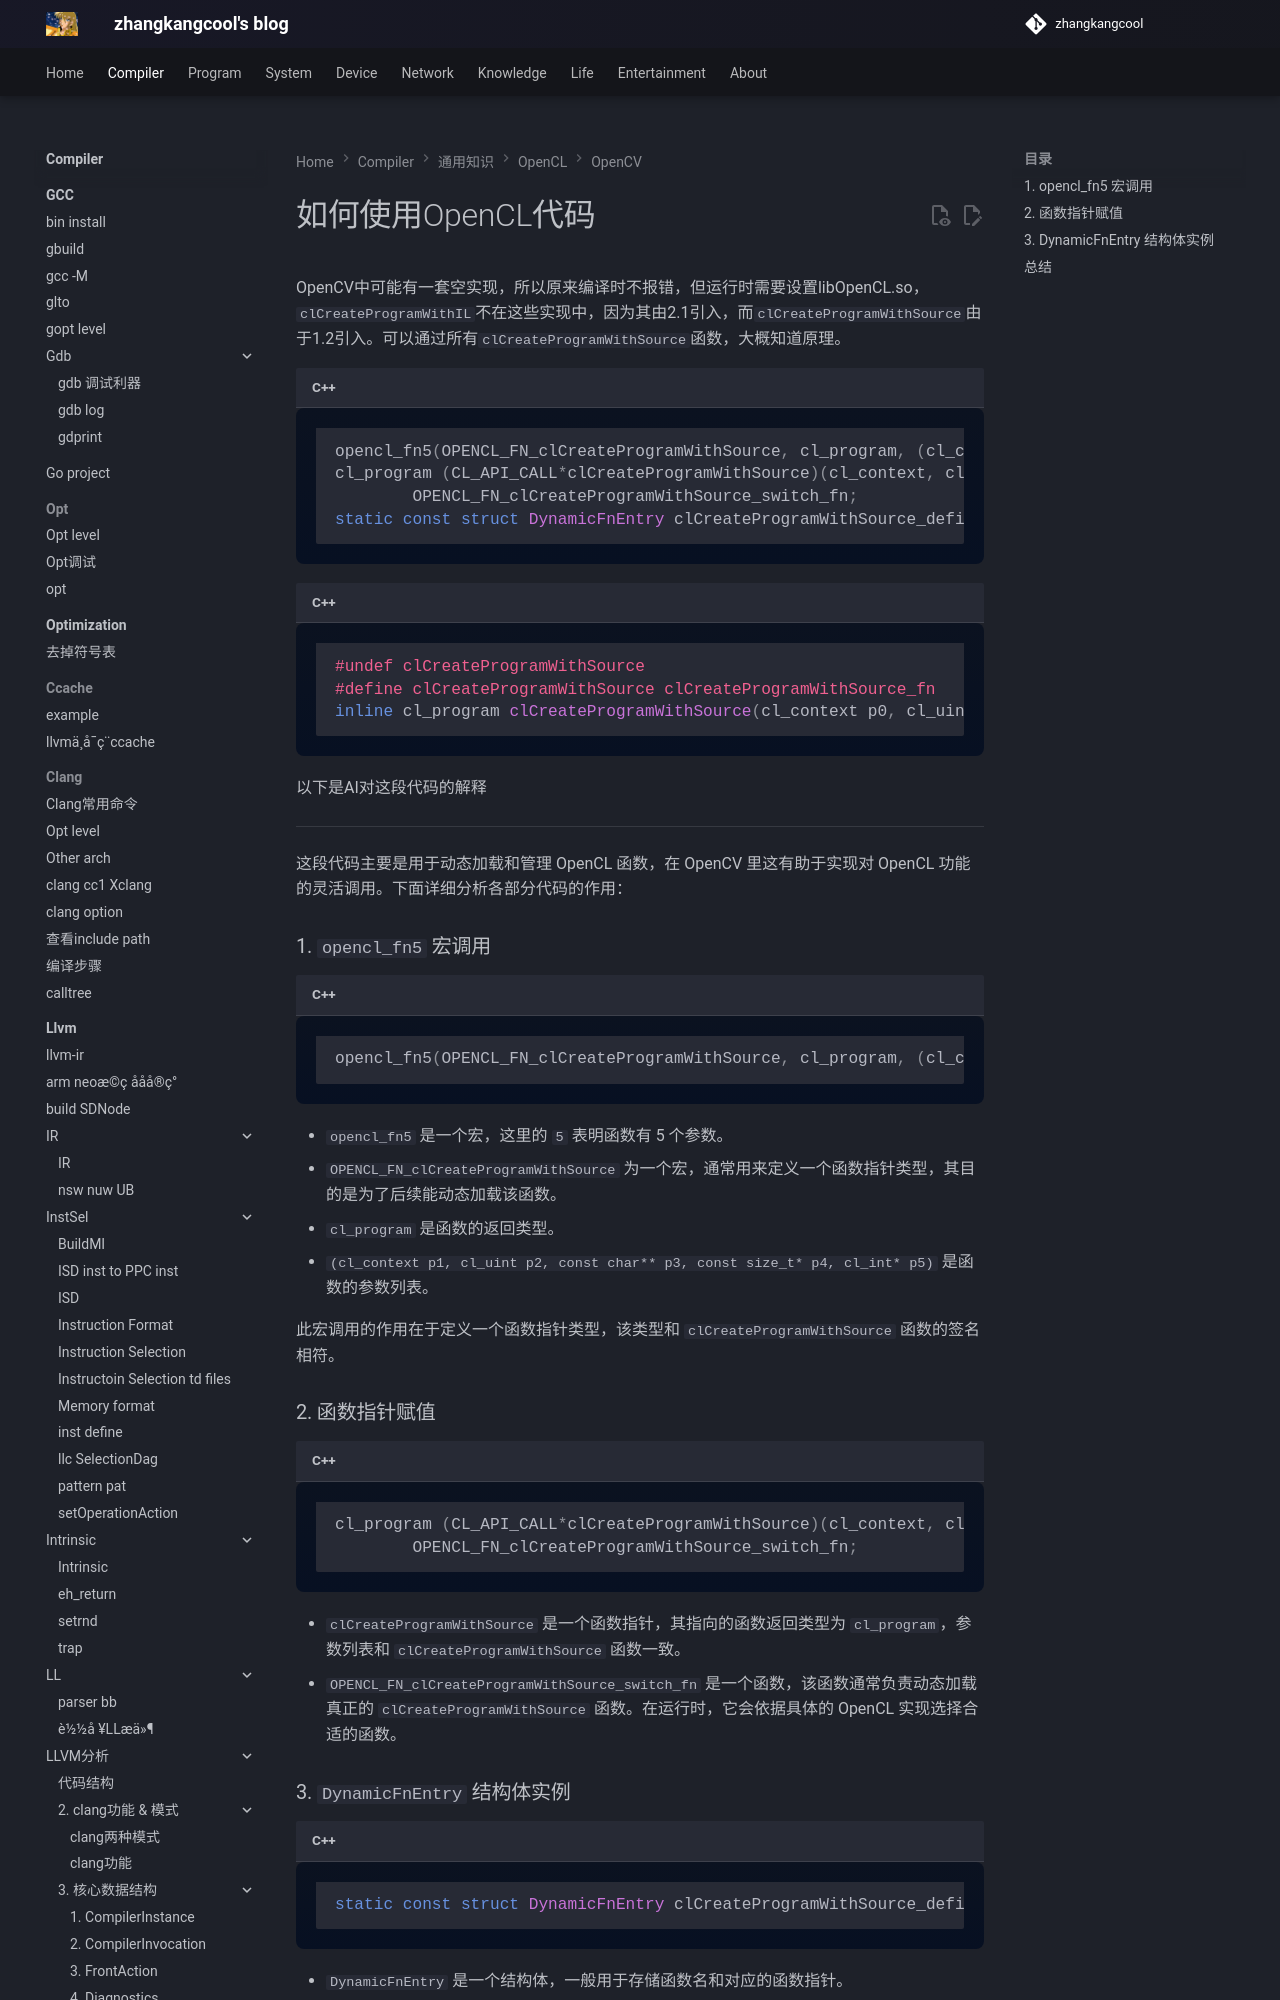

repository: zhangkangcool/zhangkangcool.github.io · page: Compiler/通用知识/OpenCL/OpenCV/如何使用OpenCL代码/index.html · generator: mkdocs

# 如何使用OpenCL代码




OpenCV中可能有一套空实现，所以原来编译时不报错，但运行时需要设置libOpenCL.so，`clCreateProgramWithIL`不在这些实现中，因为其由2.1引入，而`clCreateProgramWithSource`由于1.2引入。可以通过所有`clCreateProgramWithSource`函数，大概知道原理。

```c++
opencl_fn5(OPENCL_FN_clCreateProgramWithSource, cl_program, (cl_context p1, cl_uint p2, const char** p3, const size_t* p4, cl_int* p5))
cl_program (CL_API_CALL*clCreateProgramWithSource)(cl_context, cl_uint, const char**, const size_t*, cl_int*) =
        OPENCL_FN_clCreateProgramWithSource_s
